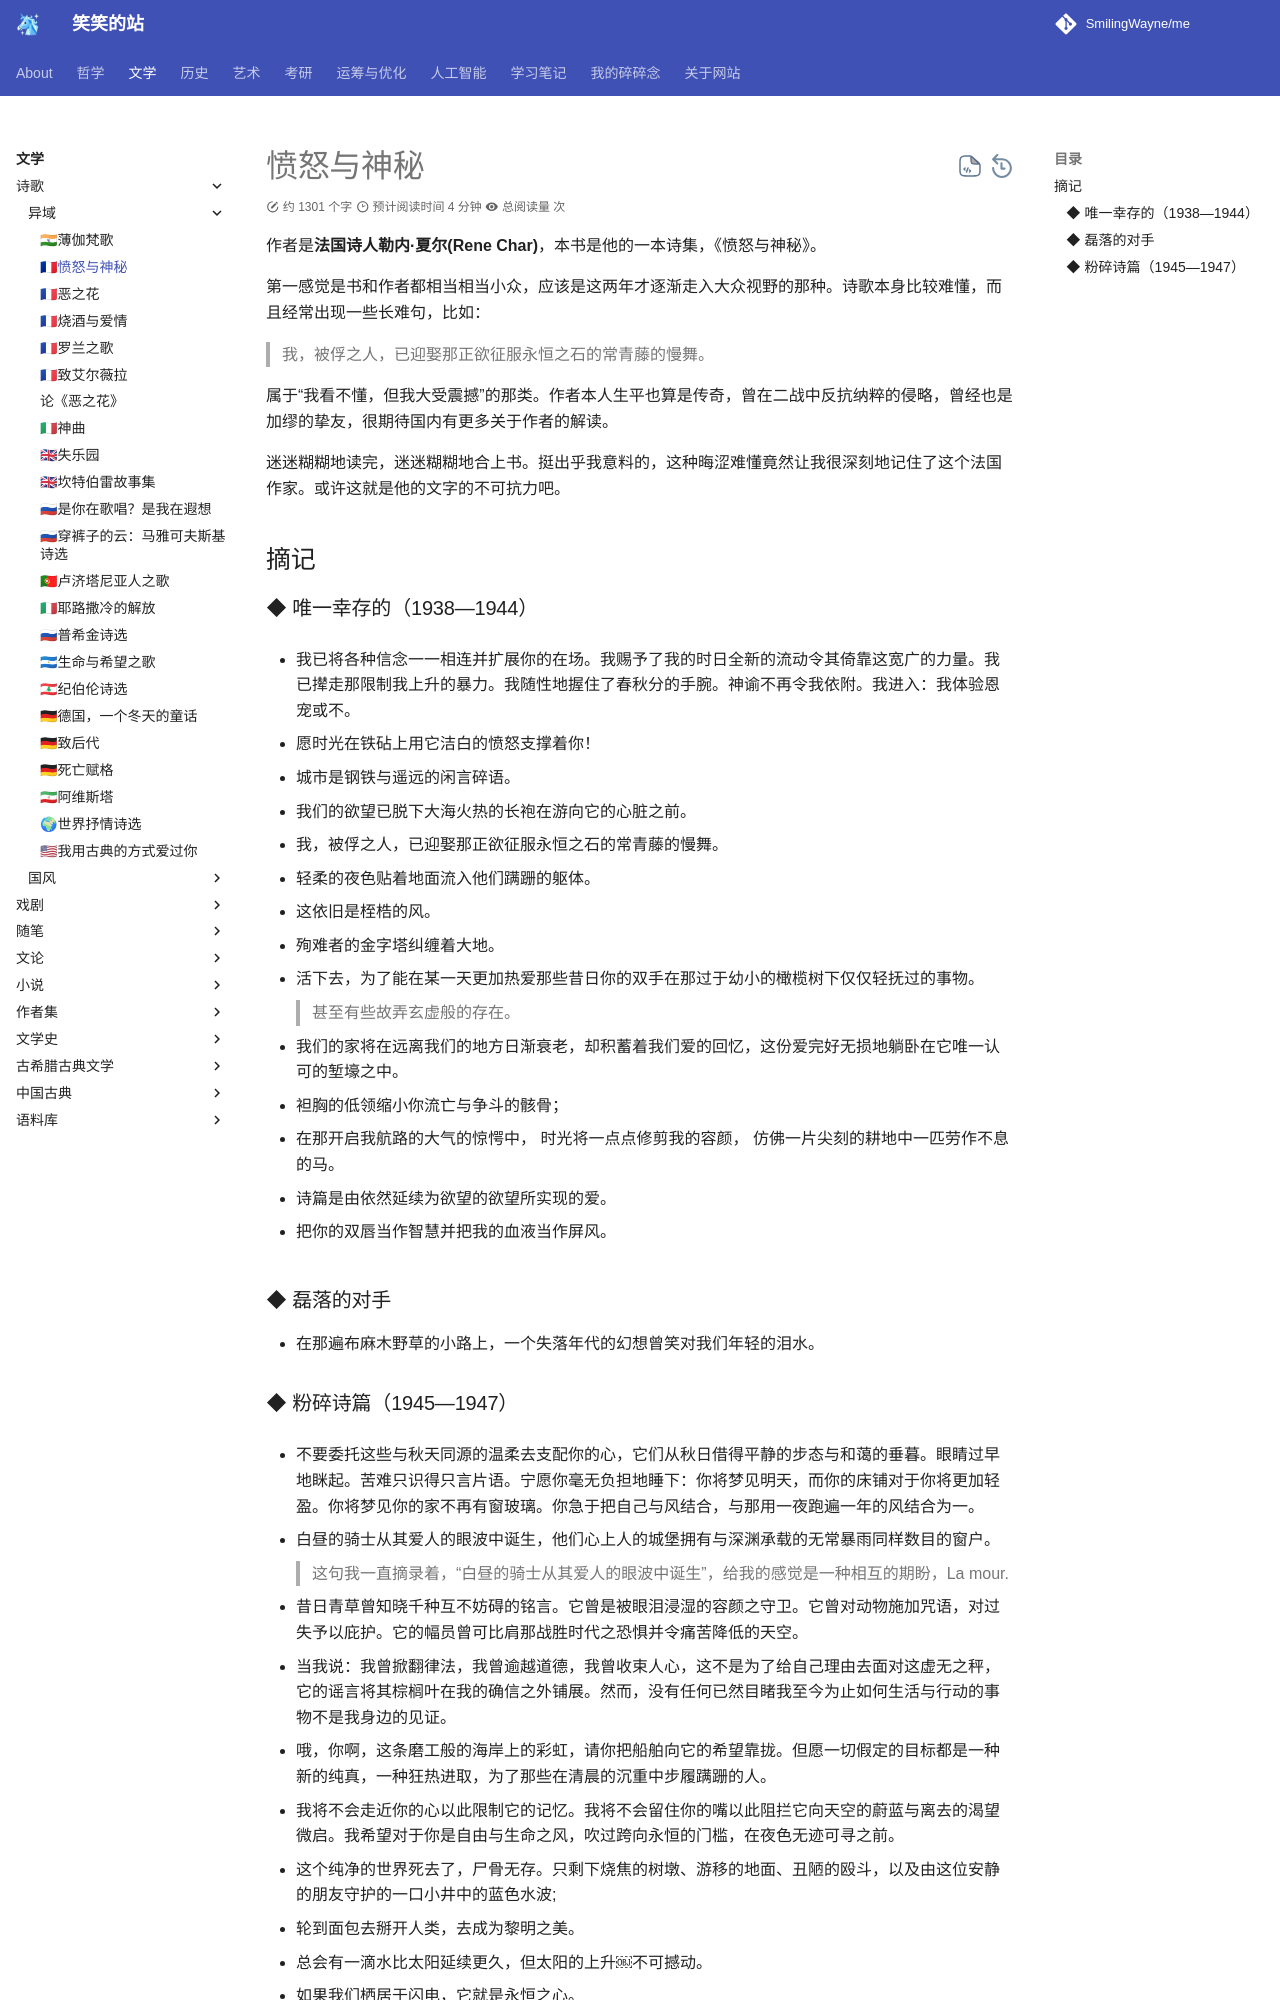

repository: SmilingWayne/me · page: Poems/Anger_and_mystery/index.html · generator: mkdocs

# 愤怒与神秘

作者是**法国诗人勒内·夏尔(Rene Char)**，本书是他的一本诗集，《愤怒与神秘》。

第一感觉是书和作者都相当相当小众，应该是这两年才逐渐走入大众视野的那种。诗歌本身比较难懂，而且经常出现一些长难句，比如：

> 我，被俘之人，已迎娶那正欲征服永恒之石的常青藤的慢舞。

属于“我看不懂，但我大受震撼”的那类。作者本人生平也算是传奇，曾在二战中反抗纳粹的侵略，曾经也是加缪的挚友，很期待国内有更多关于作者的解读。

迷迷糊糊地读完，迷迷糊糊地合上书。挺出乎我意料的，这种晦涩难懂竟然让我很深刻地记住了这个法国作家。或许这就是他的文字的不可抗力吧。

## 摘记


### ◆  唯一幸存的（1938—1944）

- 我已将各种信念一一相连并扩展你的在场。我赐予了我的时日全新的流动令其倚靠这宽广的力量。我已撵走那限制我上升的暴力。我随性地握住了春秋分的手腕。神谕不再令我依附。我进入：我体验恩宠或不。

- 愿时光在铁砧上用它洁白的愤怒支撑着你！

- 城市是钢铁与遥远的闲言碎语。

- 我们的欲望已脱下大海火热的长袍在游向它的心脏之前。

- 我，被俘之人，已迎娶那正欲征服永恒之石的常青藤的慢舞。

- 轻柔的夜色贴着地面流入他们蹒跚的躯体。

- 这依旧是桎梏的风。

- 殉难者的金字塔纠缠着大地。

- 活下去，为了能在某一天更加热爱那些昔日你的双手在那过于幼小的橄榄树下仅仅轻抚过的事物。
> 甚至有些故弄玄虚般的存在。

- 我们的家将在远离我们的地方日渐衰老，却积蓄着我们爱的回忆，这份爱完好无损地躺卧在它唯一认可的堑壕之中。

- 袒胸的低领缩小你流亡与争斗的骸骨；

- 在那开启我航路的大气的惊愕中，
时光将一点点修剪我的容颜，
仿佛一片尖刻的耕地中一匹劳作不息的马。

- 诗篇是由依然延续为欲望的欲望所实现的爱。

- 把你的双唇当作智慧并把我的血液当作屏风。


### ◆  磊落的对手

- 在那遍布麻木野草的小路上，一个失落年代的幻想曾笑对我们年轻的泪水。
